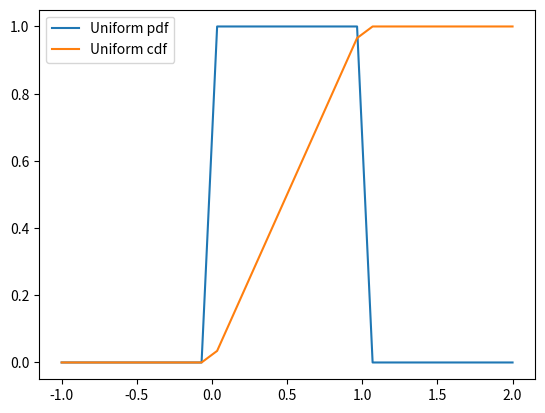
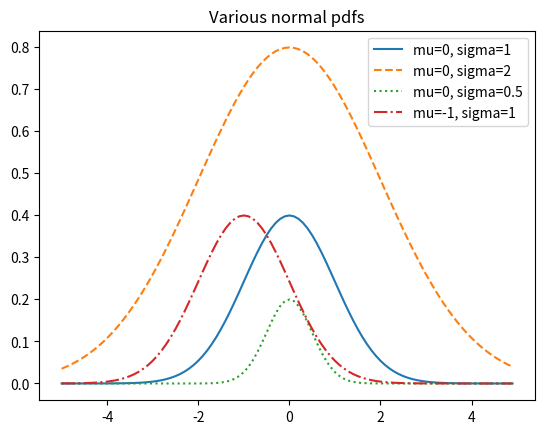
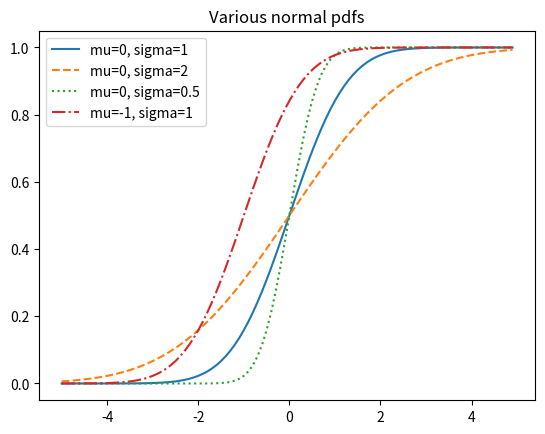
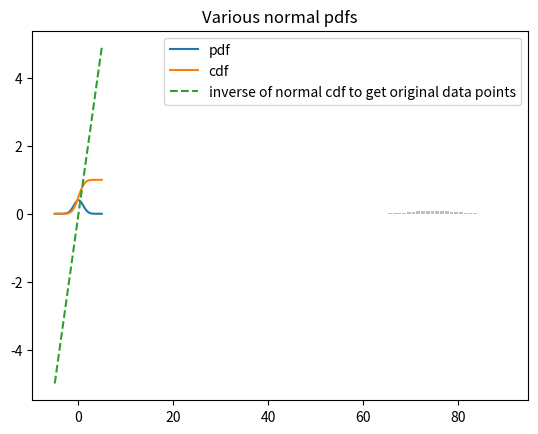
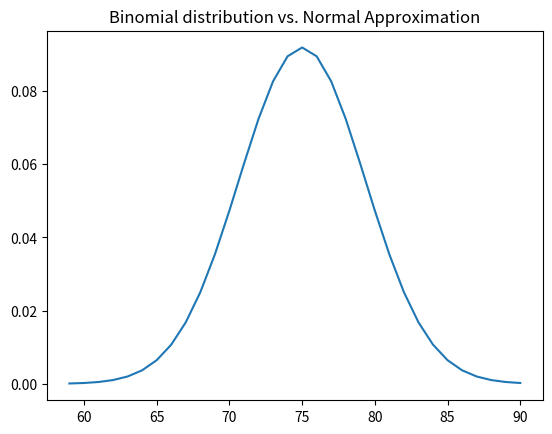

Recreate these plots in Python, in order.
# -*- coding: utf-8 -*-
"""
Created on Fri Jul  5 02:42:13 2019

[redacted]
"""

######################################################################################
########################### Conditional probability   #################################
######################################################################################

# Conditional probability changes when probabilibity of an event is computed with different given conditions
import enum, random

# An Enum is a typed set of enumerated values. We can use them to make more desciptive and readable code
class Kid(enum.Enum):
    BOY = 0
    GIRL = 1
    
def random_kid()-> Kid:
    return random.choice([Kid.BOY,Kid.GIRL])

both_girls = 0
older_girl = 0
either_girl = 0

random.seed(0)

for _ in range(1000):
    younger = random_kid()
    older = random_kid()
    
    if older == Kid.GIRL:
        older_girl+=1
    if older == Kid.GIRL and younger == Kid.GIRL:
        both_girls+=1
    if older == Kid.GIRL or younger == Kid.GIRL:
        either_girl+=1
        
print("P(both | older):", both_girls/older_girl)
print("P(both | either):", both_girls/either_girl)

######################################################################################
######### Probability density function (pdf) of a uniform distribution################
######################################################################################

def uniform_pdf(x:float) -> float:
    return 1 if 0<=x<1 else 0

def uniform_cdf(x:float)-> float:
    if x<0: return 0 #Uniform random is never <0
    elif x<1: return x #e.g P(x<=0.4) = 0.4
    else: return 1 #Uniform random is always <=1
    
 # Plot uniform pdf
import numpy as np
import matplotlib.pyplot as plt
x = np.linspace(-1,2,30)
y=[]

for xi in x:
    y.append(uniform_pdf(xi))

#Uniform pdf
plt.figure()
plt.plot(x,y)

# Plotting uniform cdf
y = []

for xi in x:
    y.append(uniform_cdf(xi))

plt.plot(x,y)
plt.legend(('Uniform pdf', 'Uniform cdf'))


######################################################################################
#################################### Normal distribution##############################
######################################################################################

import math
SQRT_TWO_PI = math.sqrt(2*math.pi)

def normal_pdf(x:float, mu:float=0,sigma:float=1)-> float:
    return(math.exp(-(x-mu)**2/2/sigma**2)/SQRT_TWO_PI*sigma)

import matplotlib.pyplot as plt
xs = [x/10 for x in range(-50,50)]
plt.figure()
plt.plot(xs,[normal_pdf(x,sigma=1)for x in xs],'-',label = 'mu=0, sigma=1')
plt.plot(xs,[normal_pdf(x,sigma=2)for x in xs],'--',label = 'mu=0, sigma=2')
plt.plot(xs,[normal_pdf(x,sigma=0.5)for x in xs],':',label = 'mu=0, sigma=0.5')
plt.plot(xs,[normal_pdf(x,mu=-1)for x in xs],'-.',label = 'mu=-1, sigma=1')
plt.legend()
plt.title("Various normal pdfs")
plt.show()


# Normal Cumulative distribution function
def normal_cdf(x:float, mu:float=0,sigma:float=1)-> float:
    return (1+math.erf((x-mu)/math.sqrt(2)/sigma))/2

xs = [x/10 for x in range(-50,50)]
plt.figure()
plt.plot(xs,[normal_cdf(x,sigma=1)for x in xs],'-',label = 'mu=0, sigma=1')
plt.plot(xs,[normal_cdf(x,sigma=2)for x in xs],'--',label = 'mu=0, sigma=2')
plt.plot(xs,[normal_cdf(x,sigma=0.5)for x in xs],':',label = 'mu=0, sigma=0.5')
plt.plot(xs,[normal_cdf(x,mu=-1)for x in xs],'-.',label = 'mu=-1, sigma=1')
plt.legend()
plt.title("Various normal pdfs")
plt.show()

# Inverse of a normal distribution
# Returns the z for which P(Z<=z) = p
def inverse_normal_cdf(p:float,mu:float=0,sigma:float = 1,tolerance:float=0.00001)-> float:
    if mu!=0 or sigma!=1:
        return mu+sigma*inverse_normal_cdf(p,tolerance=tolerance)
    low_z = -10.0
    hi_z = 10.0
    while hi_z - low_z > tolerance:
        mid_z = (hi_z + low_z)/2
        mid_p = normal_cdf(mid_z)
        if mid_p<p:
            low_z = mid_z 
        else:
            hi_z = mid_z
    return mid_z

xs = [x/10 for x in range(-50,50)]
cdf_xs = [normal_cdf(x,sigma=1)for x in xs]
inverse = [inverse_normal_cdf(x,sigma=1) for x in cdf_xs]

plt.figure()
plt.plot(xs,[normal_pdf(x,sigma=1)for x in xs],'-',label = 'pdf')
plt.plot(xs,cdf_xs,'-',label = 'cdf')
plt.plot(xs,inverse,'--',label = 'inverse of normal cdf to get original data points')
plt.legend()
plt.title("Various normal pdfs")
plt.show()

######################################################################################
#################################  Binomial histogram ################################
######################################################################################

def bernoulli_trial(p:float)-> int:
    # Returns 1 with probability p and 0 with probability 1-p
    return 1 if random.random()<p else 0

def binomial(n:int, p:float)-> int:
    # Return sum of n bernoulli(p) trials
    return sum(bernoulli_trial(p) for _ in range(n))

from collections import Counter
    
def binomial_histogram(p:float, n:int, num_points: int)-> None:
    #Picks points from a Binomial(n,p) and plots their histogram
    data = [binomial(n,p) for _ in range(num_points)]
    
    #Use a bar chart to show actual binomial samples
    histogram = Counter(data)
    
    plt.bar([x-0.4 for x in histogram.keys()],
            [v/num_points for v in histogram.values()],
            0.8,
            color = '0.75')
    
    mu = p*n
    sigma = math.sqrt(n*p*(1-p))
    
    #Use a line chart to show the normal approximation
    xs = range(min(data),max(data)+1)
    ys = [normal_cdf(i+0.5,mu,sigma)-normal_cdf(i-0.5,mu,sigma)
         for i in xs]
    plt.figure()
    plt.plot(xs,ys)
    plt.title("Binomial distribution vs. Normal Approximation")
    plt.show()

binomial_histogram(0.75,100,10000)

   
